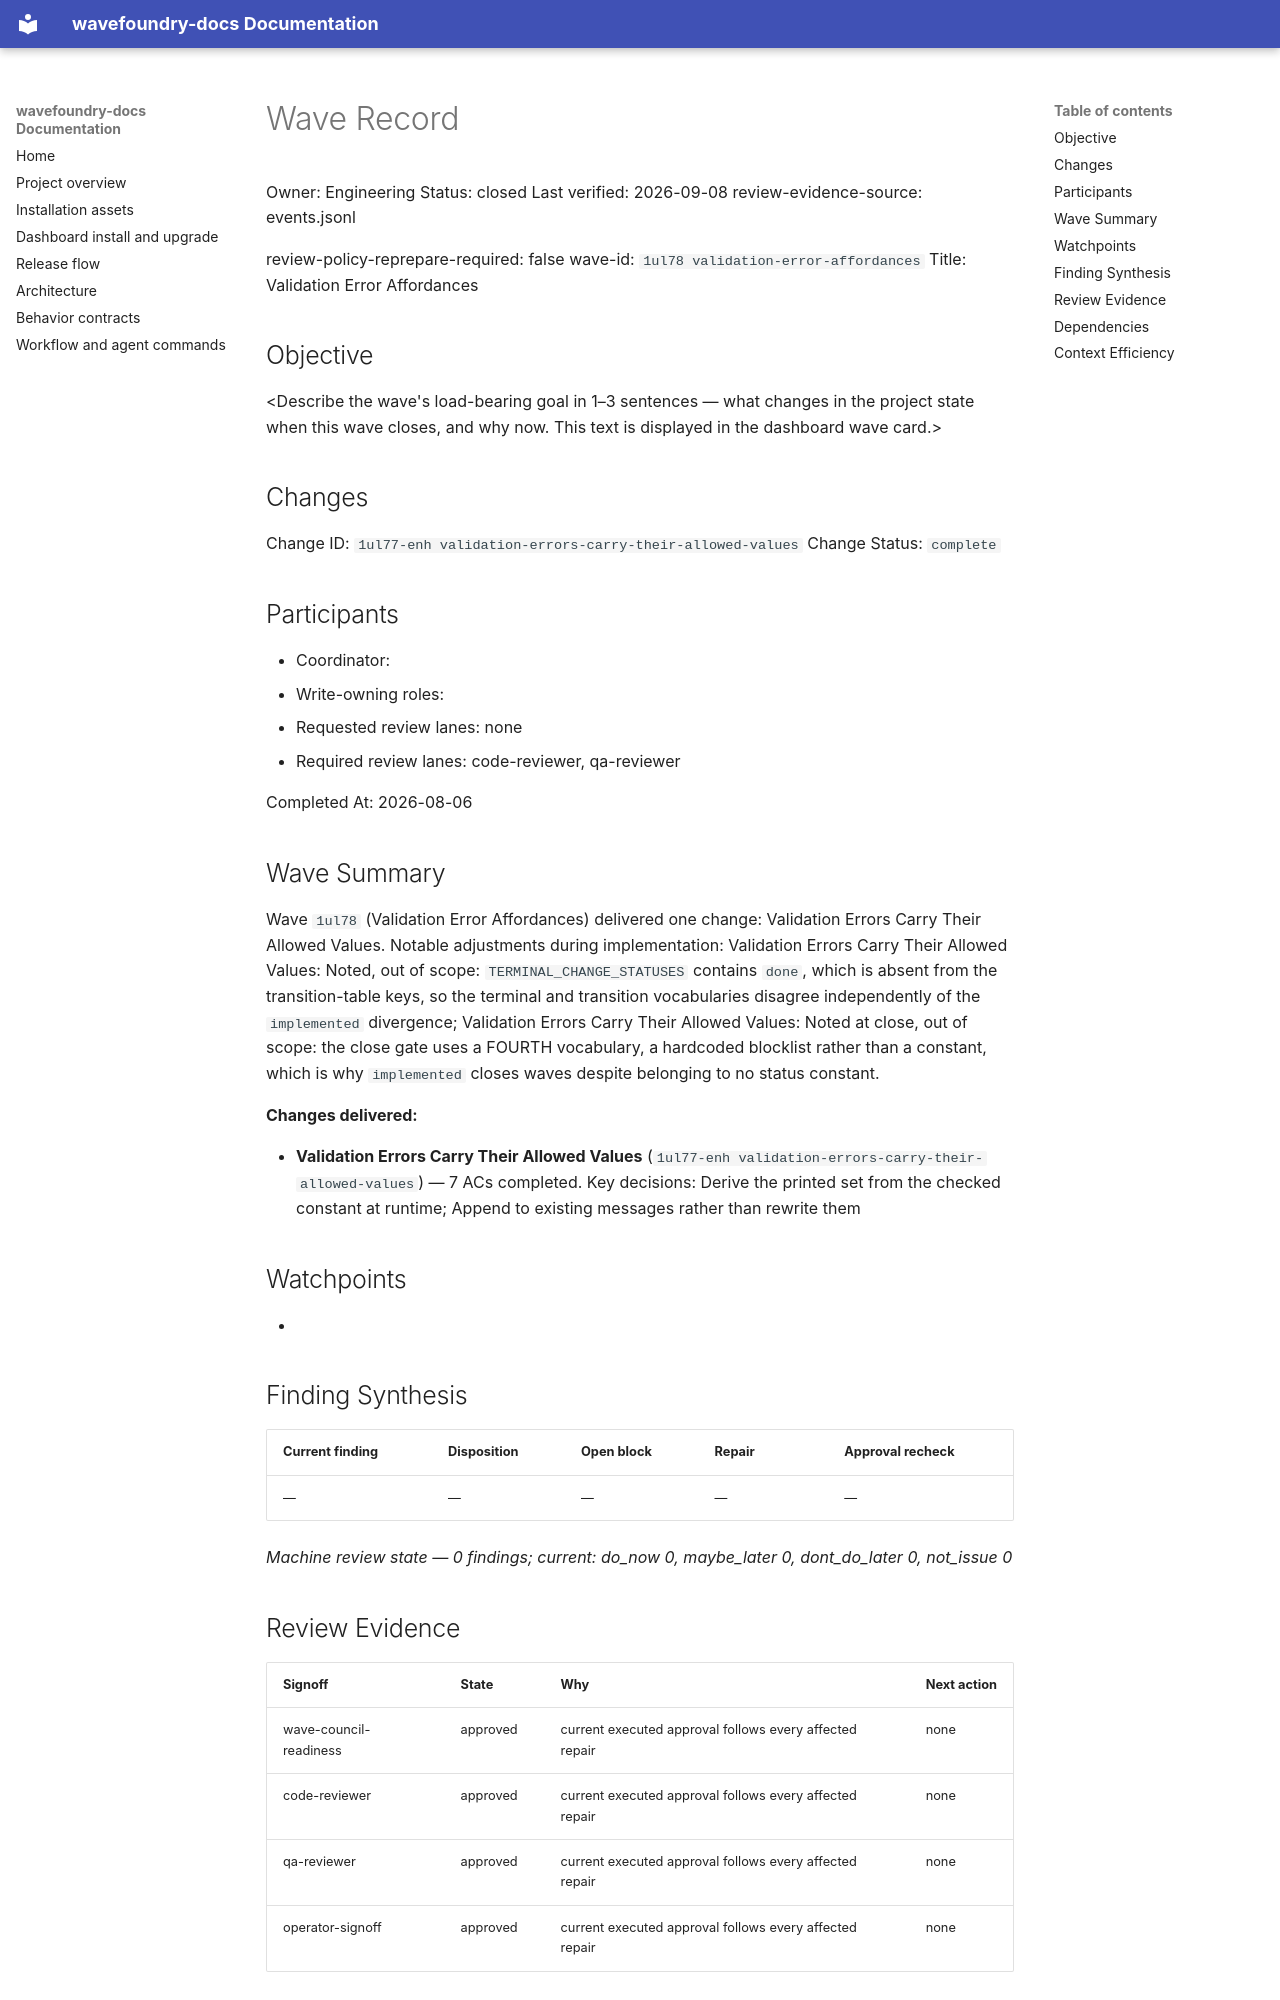

repository: coryhacking/wavefoundry · page: waves/1ul78 validation-error-affordances/wave/index.html · generator: mkdocs

# Wave Record

Owner: Engineering
Status: closed
Last verified: 2026-09-08
review-evidence-source: events.jsonl

review-policy-reprepare-required: false
wave-id: `1ul78 validation-error-affordances`
Title: Validation Error Affordances

## Objective

<Describe the wave's load-bearing goal in 1–3 sentences — what changes in the project state when this wave closes, and why now. This text is displayed in the dashboard wave card.>

## Changes

Change ID: `1ul77-enh validation-errors-carry-their-allowed-values`
Change Status: `complete`

## Participants

- Coordinator: <wave coordinator>
- Write-owning roles: <roles selected during Prepare wave>
- Requested review lanes: none
- Required review lanes: code-reviewer, qa-reviewer

Completed At: 2026-08-06

## Wave Summary

Wave `1ul78` (Validation Error Affordances) delivered one change: Validation Errors Carry Their Allowed Values. Notable adjustments during implementation: Validation Errors Carry Their Allowed Values: Noted, out of scope: `TERMINAL_CHANGE_STATUSES` contains `done`, which is absent from the transition-table keys, so the terminal and transition vocabularies disagree independently of the `implemented` divergence; Validation Errors Carry Their Allowed Values: Noted at close, out of scope: the close gate uses a FOURTH vocabulary, a hardcoded blocklist rather than a constant, which is why `implemented` closes waves despite belonging to no status constant.

**Changes delivered:**

- **Validation Errors Carry Their Allowed Values** (`1ul77-enh validation-errors-carry-their-allowed-values`) — 7 ACs completed. Key decisions: Derive the printed set from the checked constant at runtime; Append to existing messages rather than rewrite them
## Watchpoints

- <Add watchpoint, follow-up, or blocking notes here — coordination constraints, sequencing, or guard requirements.>

## Finding Synthesis

<!-- wave:finding-synthesis begin -->
| Current finding | Disposition | Open block | Repair | Approval recheck |
| --- | --- | --- | --- | --- |
| — | — | — | — | — |

*Machine review state — 0 findings; current: do_now 0, maybe_later 0, dont_do_later 0, not_issue 0*
<!-- wave:finding-synthesis end -->

## Review Evidence

<!-- wave:review-status begin -->
| Signoff | State | Why | Next action |
| --- | --- | --- | --- |
| wave-council-readiness | approved | current executed approval follows every affected repair | none |
| code-reviewer | approved | current executed approval follows every affected repair | none |
| qa-reviewer | approved | current executed approval follows every affected repair | none |
| operator-signoff | approved | current executed approval follows every affected repair | none |
<!-- wave:review-status end -->

- operator-signoff: <approved when operator confirms closure>

## Dependencies

- No external wave dependencies.
